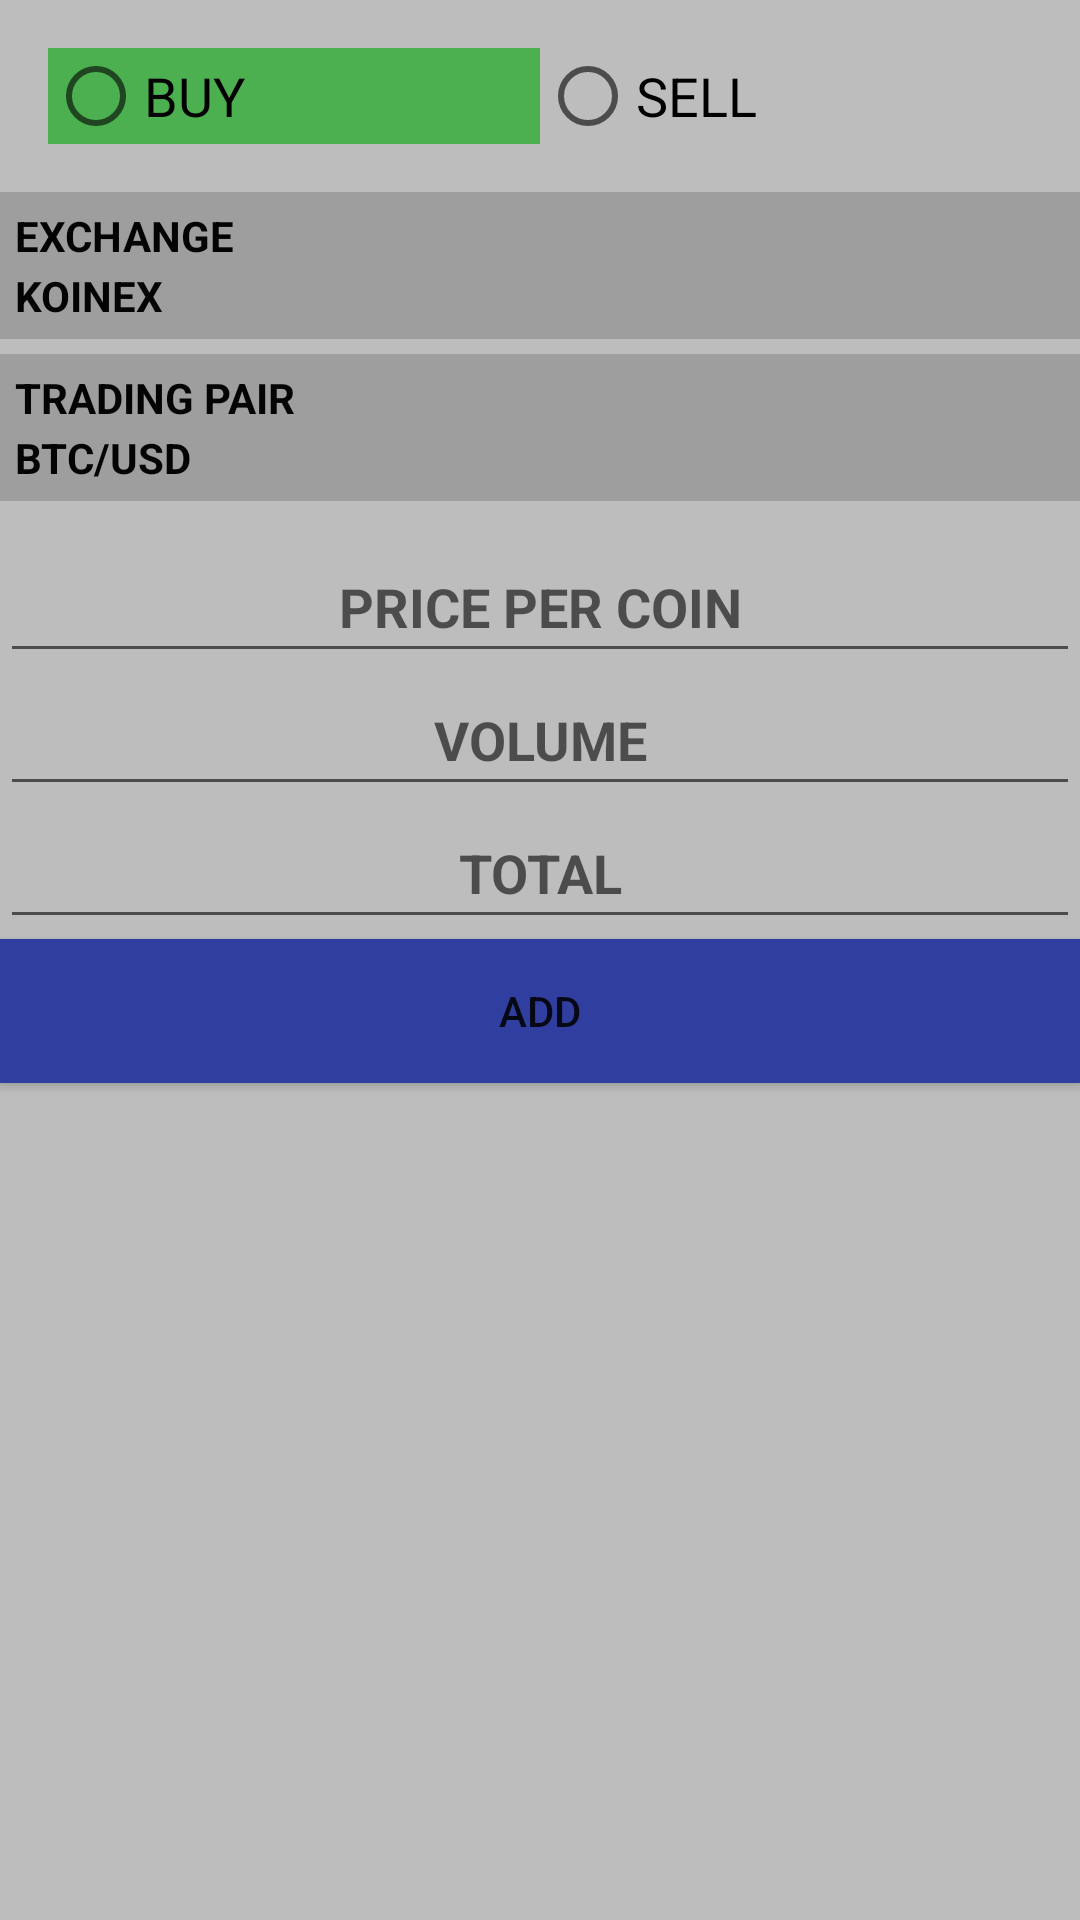

Here is an Android app screen rendered from its layout file. Give the layout XML and the strings, colors and styles it references.
<!-- AndroidManifest.xml: application theme AppTheme -->
<!-- res/layout/newinvestment.xml -->
<RelativeLayout xmlns:android="http://schemas.android.com/apk/res/android"
    android:layout_width="fill_parent"
    android:layout_height="match_parent"
    android:orientation="horizontal"
    android:background="@color/lightgray_bg"
    android:padding="0sp">

    <RadioGroup
        android:id="@+id/radioGroup"
        android:layout_width="fill_parent"
        android:layout_height="wrap_content"
        android:layout_margin="@dimen/activity_horizontal_margin"
        android:orientation="horizontal">

        <RadioButton
            android:id="@+id/radioButton1"
            android:layout_width="fill_parent"
            android:layout_height="wrap_content"
            android:layout_weight="1"
            android:text="@string/buy"
            android:background="@color/primary_color"
            android:textSize="18sp" />

        <RadioButton
            android:id="@+id/radioButton2"
            android:layout_width="fill_parent"
            android:layout_height="wrap_content"
            android:layout_weight="1"
            android:text="@string/sell"
            android:textSize="18sp" />

    </RadioGroup>

    <RelativeLayout
        android:id="@+id/exchange_box"
        android:layout_width="match_parent"
        android:layout_height="wrap_content"
        android:layout_alignParentLeft="true"
        android:layout_alignParentStart="true"
        android:layout_below="@+id/radioGroup"
        android:orientation="horizontal"
        android:background="@color/watchlist_bg"
        android:padding="5dip">


        <TextView
            android:id="@+id/exchange"
            android:layout_width="wrap_content"
            android:layout_height="wrap_content"
            android:layout_alignTop="@+id/thumbnail"
            android:layout_toRightOf="@+id/thumbnail"
            android:text="EXCHANGE"
            android:textColor="#040404"
            android:textStyle="bold"
            android:typeface="sans" />


        <TextView
            android:id="@+id/exchange_name"
            android:layout_width="fill_parent"
            android:layout_height="wrap_content"
            android:layout_below="@id/exchange"
            android:layout_marginTop="1dip"
            android:layout_toRightOf="@+id/thumbnail"
            android:text="KOINEX"
            android:textColor="#040404"
            android:textStyle="bold"
             />

        


    </RelativeLayout>

    <RelativeLayout
        android:id="@+id/trading_pair_box"
        android:layout_width="match_parent"
        android:layout_height="wrap_content"
        android:layout_alignParentLeft="true"
        android:layout_alignParentStart="true"
        android:layout_below="@+id/exchange_box"
        android:layout_marginTop="5dp"
        android:background="@color/watchlist_bg"
        android:orientation="horizontal"
        android:padding="5dip">

        

        


        <TextView
            android:id="@+id/trading_pair"
            android:layout_width="wrap_content"
            android:layout_height="wrap_content"
            android:layout_alignTop="@+id/thumbnail"
            android:layout_toRightOf="@+id/thumbnail"
            android:text="TRADING PAIR"
            android:textColor="#040404"
            android:textStyle="bold"
            android:typeface="sans" />


        <TextView
            android:id="@+id/exchange_price"
            android:layout_width="fill_parent"
            android:layout_height="wrap_content"
            android:layout_below="@id/trading_pair"
            android:layout_marginTop="1dip"
            android:layout_toRightOf="@+id/thumbnail"
            android:text="BTC/USD"
            android:textStyle="bold"
            android:textColor="#040404"
             />

        


    </RelativeLayout>

    <EditText
        android:id="@+id/pricevalue"
        android:layout_width="match_parent"
        android:layout_height="wrap_content"
        android:layout_alignParentLeft="true"
        android:layout_alignParentStart="true"
        android:layout_below="@+id/trading_pair_box"
        android:layout_marginTop="13dp"
        android:gravity="center"
        android:hint="PRICE PER COIN"
        android:inputType="numberDecimal"
        android:padding="10dp"
        android:textColor="@android:color/black"
        android:textStyle="bold" />
    <EditText
        android:id="@+id/volumevalue"
        android:layout_width="match_parent"
        android:layout_height="wrap_content"
        android:gravity="center"
        android:padding="10dp"
        android:inputType="numberDecimal"
        android:layout_below="@id/pricevalue"
        android:hint="VOLUME"
        android:textColor="@android:color/black"
        android:textStyle="bold" />
    <EditText
        android:id="@+id/Totalvolume"
        android:layout_width="match_parent"
        android:layout_height="wrap_content"
        android:gravity="center"
        android:padding="10dp"
        android:hint="TOTAL"
        android:inputType="numberDecimal"
        android:layout_below="@id/volumevalue"
        android:textColor="@android:color/black"
        android:textStyle="bold" />
    <Button
        android:layout_width="match_parent"
        android:layout_height="wrap_content"
        android:id="@+id/addbutton"
        android:text="@string/add"
        android:background="@color/colorPrimaryDark"
        android:layout_below="@id/Totalvolume"
        />

</RelativeLayout>
<!-- resources referenced by this layout -->
<resources>
  <color name="colorPrimaryDark">#303F9F</color>
  <color name="lightgray_bg">#bdbdbd</color>
  <color name="primary_color">#4CAF50</color>
  <color name="watchlist_bg">#9e9e9e</color>
  <dimen name="activity_horizontal_margin">16dp</dimen>
  <string name="add">ADD</string>
  <string name="buy">BUY</string>
  <string name="sell">SELL</string>
  <style name="AppTheme" parent="Theme.AppCompat.Light.DarkActionBar">
          
          <item name="colorPrimary">@color/bg_register</item>
          <item name="colorPrimaryDark">@color/bg_register</item>
          <item name="colorAccent">@color/darkgray_bg</item>
      </style>
  <color name="bg_register">#616161</color>
  <color name="darkgray_bg">#373737</color>
</resources>
